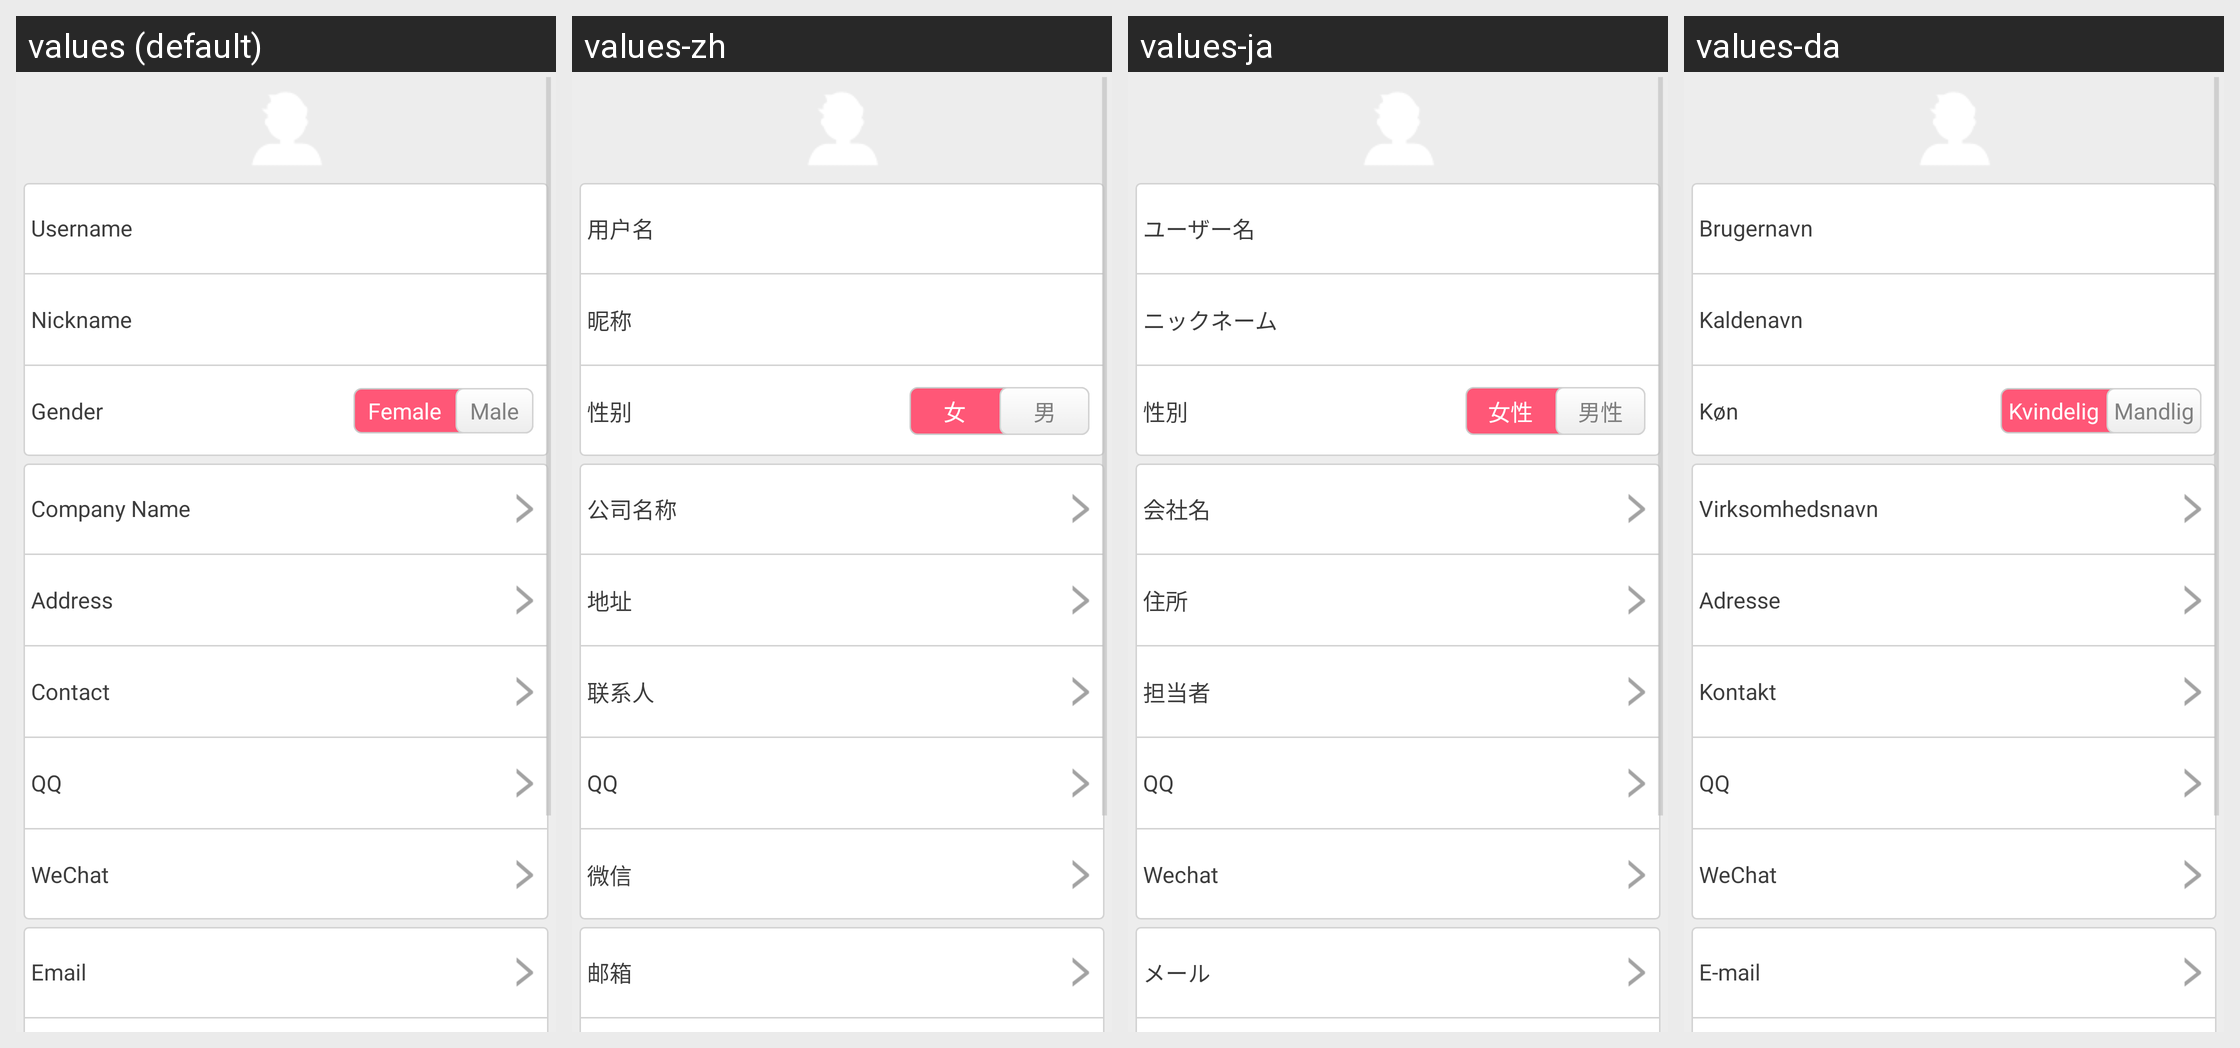

Locale-by-locale string values for the Android screen shown in this grid:
Android screen res/layout/person_information_fragment.xml rendered under 4 locales, left to right: values (default), values-zh, values-ja, values-da. Device: Nexus 5 (rendered at 1080×1920; each locale shown at half size, 540×960, under a caption strip naming it); theme LaunchTheme.
Other locales in the repository, not shown: values-af, values-ar, values-bg, values-bn, values-ca, values-cs, values-de, values-el, values-en-rGB, values-en-rSS, values-es, values-et, values-fa, values-fi, values-fr, values-gu, values-hi, values-hr, values-hu, values-in, values-it, values-iw, values-kn, values-ko, values-lt, values-lv, values-mr, values-ms, values-nb, values-nl, values-no, values-pa, values-pl, values-pt, values-pt-rPT, values-ro, values-ru, values-sh, values-sk, values-sr, values-sv, values-ta, values-th, values-tl, values-tr, values-uk, values-ur, values-vi, values-vi-rVN, values-zh-rCN, values-zh-rHK, values-zh-rTW.
Strings drawn on this screen, with the default value and each locale's value (text and hints the layout hard-codes, and strings that could not be matched under every locale, appear in the picture but are not listed):

mine_tv_name
  values: Username
  values-zh: 用户名
  values-ja: ユーザー名
  values-da: Brugernavn

detail_golo_nikename
  values: Nickname
  values-zh: 昵称
  values-ja: ニックネーム
  values-da: Kaldenavn

mine_tv_sex
  values: Gender
  values-zh: 性别
  values-ja: 性別
  values-da: Køn

mine_tv_female
  values: Female
  values-zh: 女
  values-ja: 女性
  values-da: Kvindelig

mine_tv_male
  values: Male
  values-zh: 男
  values-ja: 男性
  values-da: Mandlig

register_hint_company
  values: Company Name
  values-zh: 公司名称
  values-ja: 会社名
  values-da: Virksomhedsnavn

register_hint_address
  values: Address
  values-zh: 地址
  values-ja: 住所
  values-da: Adresse

register_hint_contact
  values: Contact
  values-zh: 联系人
  values-ja: 担当者
  values-da: Kontakt

register_hint_qq
  values: QQ
  values-zh: QQ
  values-ja: QQ
  values-da: QQ

register_hint_weixin
  values: WeChat
  values-zh: 微信
  values-ja: Wechat
  values-da: WeChat

mine_tv_email
  values: Email
  values-zh: 邮箱
  values-ja: メール
  values-da: E-mail
